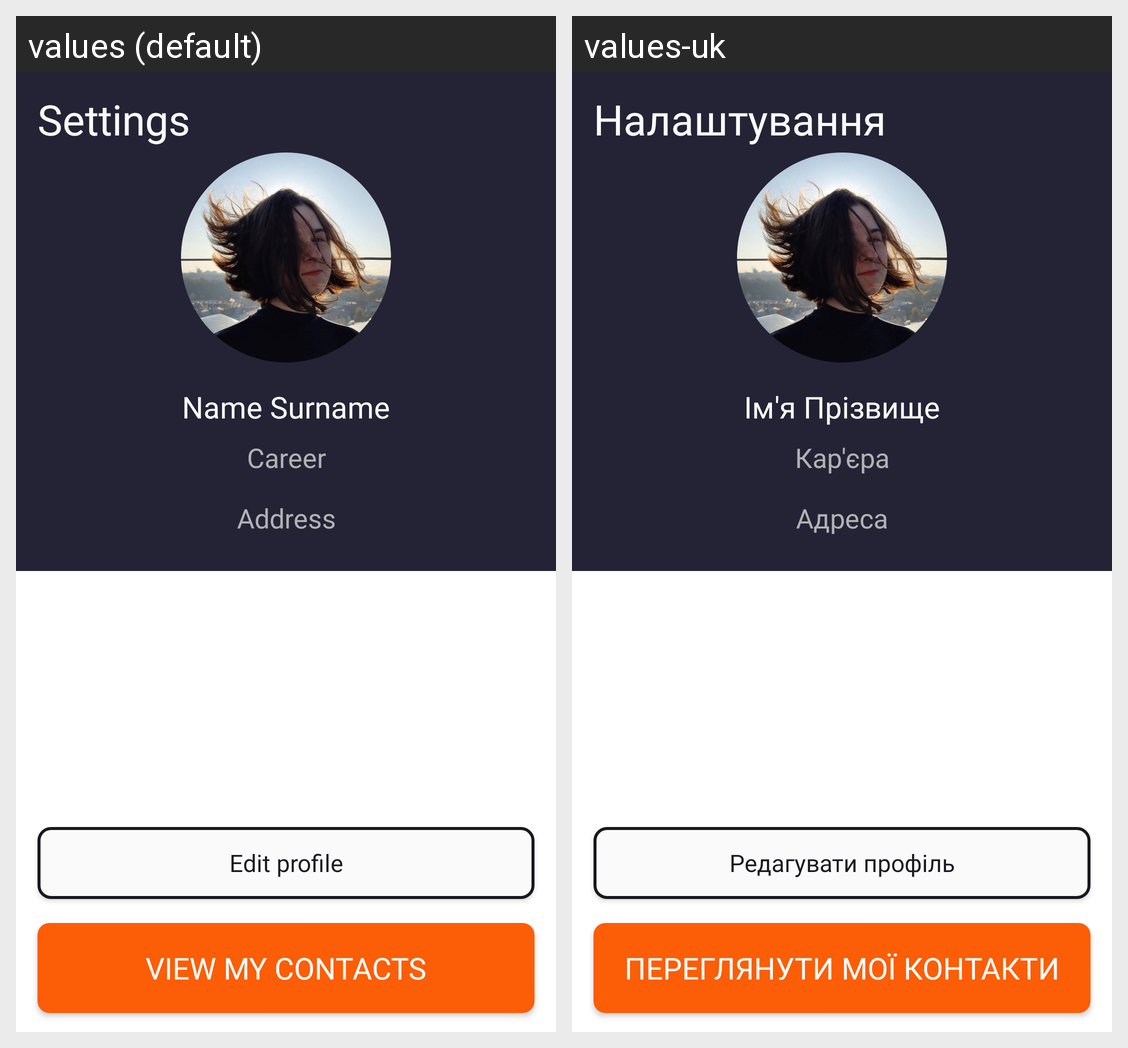

The Android screen above is rendered under two locales of the same app. Produce the string resources it draws, with the default and per-locale values.
Android screen res/layout/activity_main.xml rendered under 2 locales, left to right: values (default), values-uk. Device: Nexus 5 (rendered at 1080×1920; each locale shown at half size, 540×960, under a caption strip naming it); theme Theme.MyProfileMarkup.
Strings drawn on this screen, with the default value and each locale's value (text and hints the layout hard-codes, and strings that could not be matched under every locale, appear in the picture but are not listed):

settings
  values: Settings
  values-uk: Налаштування

nameSurname
  values: Name Surname
  values-uk: Ім'я Прізвище

career
  values: Career
  values-uk: Кар'єра

address
  values: Address
  values-uk: Адреса

edit_profile
  values: Edit profile
  values-uk: Редагувати профіль

view_contacts
  values: View my contacts
  values-uk: Переглянути мої контакти
